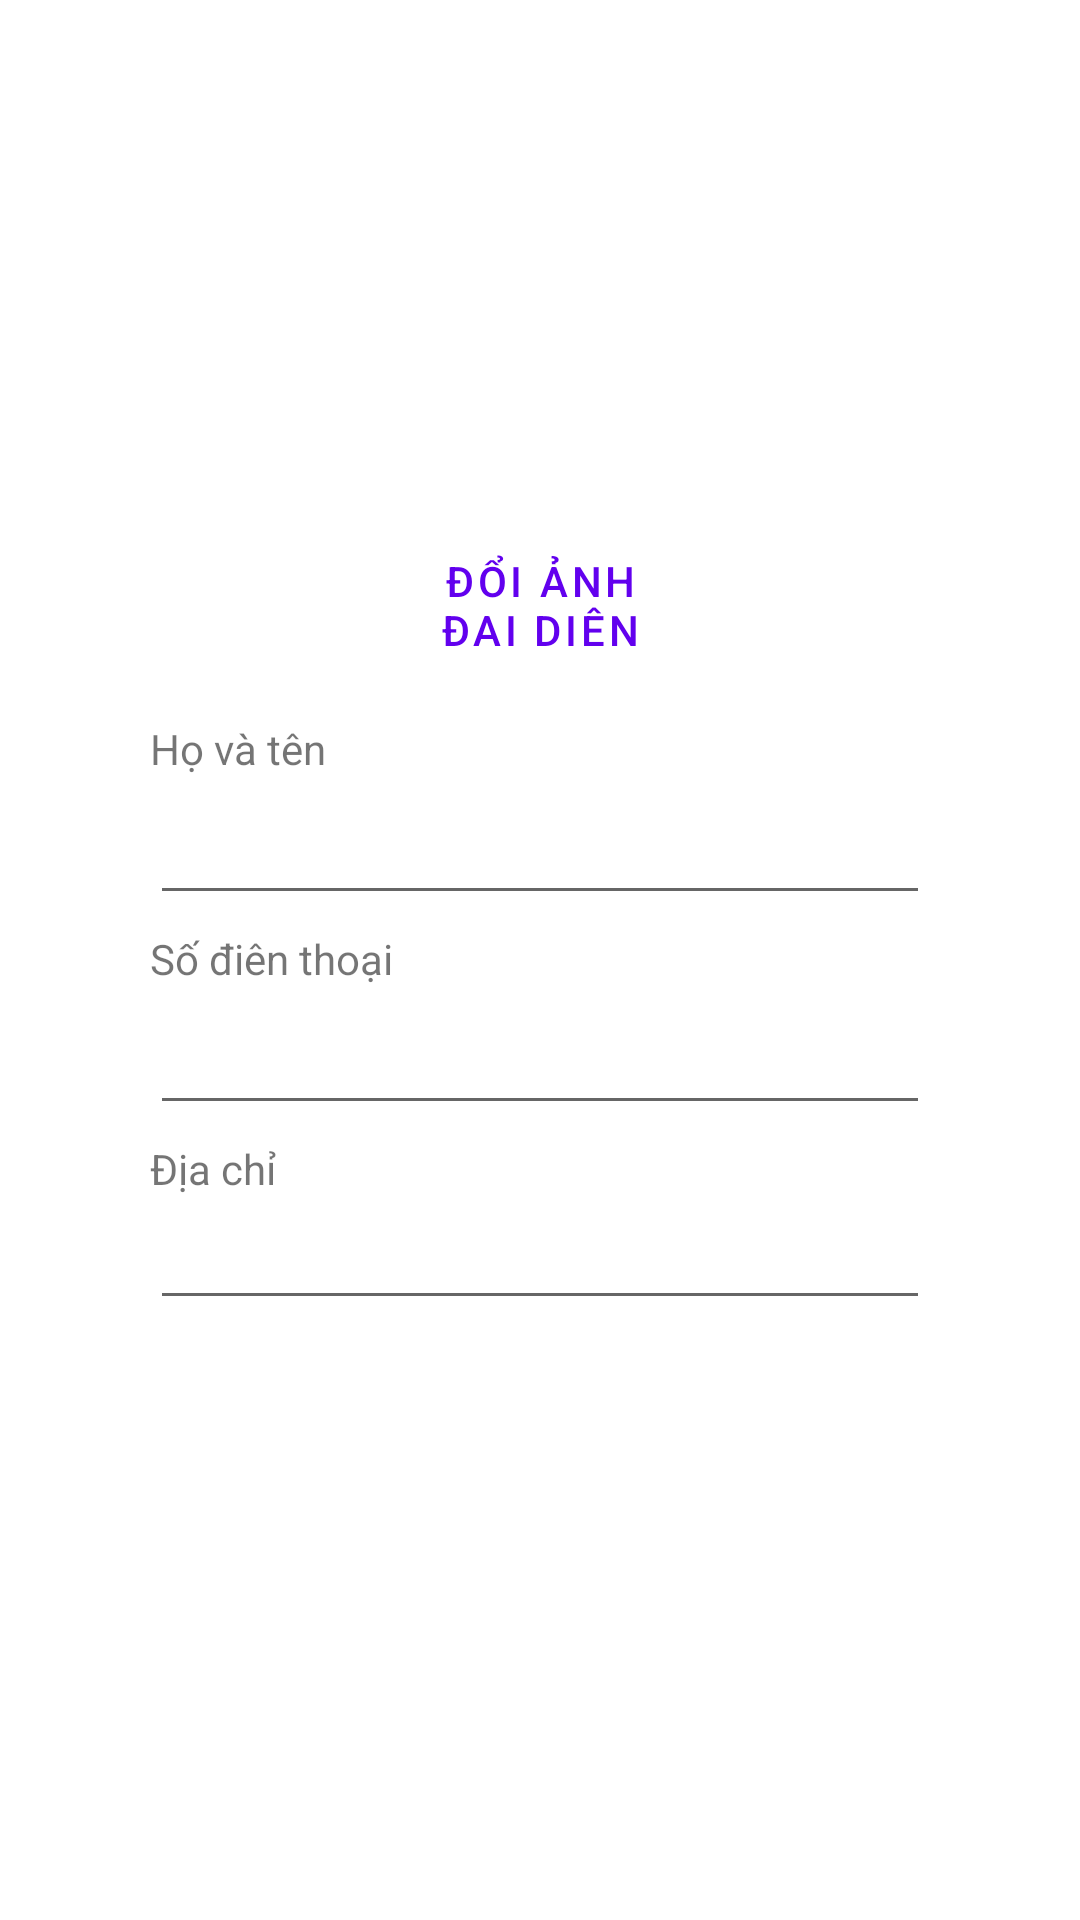

Layout XML and referenced resources for this Android screen:
<!-- AndroidManifest.xml: application theme AppTheme -->
<!-- res/layout/edit_profile.xml -->
<?xml version="1.0" encoding="utf-8"?>
<androidx.constraintlayout.widget.ConstraintLayout
    xmlns:android="http://schemas.android.com/apk/res/android"
    xmlns:app="http://schemas.android.com/apk/res-auto"
    xmlns:tools="http://schemas.android.com/tools"
    android:layout_width="match_parent"
    android:layout_height="match_parent">

    <ImageView
        android:id="@+id/imageView2"
        android:layout_width="0dp"
        android:layout_height="125dp"
        android:layout_marginStart="125dp"
        android:layout_marginTop="50dp"
        android:layout_marginEnd="125dp"
        app:layout_constraintEnd_toEndOf="parent"
        app:layout_constraintStart_toStartOf="parent"
        app:layout_constraintTop_toTopOf="parent"
        app:srcCompat="@drawable/ic_launcher_foreground" />

    <Button
        android:id="@+id/button"
        android:layout_width="0dp"
        android:layout_height="40dp"
        android:layout_marginTop="5dp"
        android:text="Đổi ảnh đại diện"
        style="@style/Widget.MaterialComponents.Button.TextButton"

        app:layout_constraintEnd_toEndOf="@+id/imageView2"
        app:layout_constraintStart_toStartOf="@+id/imageView2"
        app:layout_constraintTop_toBottomOf="@+id/imageView2" />

    <TextView
        android:id="@+id/textView"
        android:layout_width="0dp"
        android:layout_height="25dp"
        android:layout_marginStart="50dp"
        android:layout_marginTop="20dp"
        android:layout_marginEnd="50dp"
        android:text="Họ và tên"
        app:layout_constraintEnd_toEndOf="parent"
        app:layout_constraintStart_toStartOf="parent"
        app:layout_constraintTop_toBottomOf="@+id/button" />

    <EditText
        android:id="@+id/editText"
        android:layout_width="0dp"
        android:layout_height="40dp"
        android:ems="10"
        android:inputType="textPersonName"
        app:layout_constraintEnd_toEndOf="@+id/textView"
        app:layout_constraintStart_toStartOf="@+id/textView"
        app:layout_constraintTop_toBottomOf="@+id/textView" />

    <TextView
        android:id="@+id/textView2"
        android:layout_width="0dp"
        android:layout_height="25dp"
        android:layout_marginTop="5dp"
        android:text="Số điên thoại"
        app:layout_constraintEnd_toEndOf="@+id/editText"
        app:layout_constraintStart_toStartOf="@+id/editText"
        app:layout_constraintTop_toBottomOf="@+id/editText" />

    <EditText
        android:id="@+id/editText2"
        android:layout_width="0dp"
        android:layout_height="40dp"
        android:ems="10"
        android:inputType="number"
        app:layout_constraintEnd_toEndOf="@+id/textView2"
        app:layout_constraintStart_toStartOf="@+id/textView2"
        app:layout_constraintTop_toBottomOf="@+id/textView2" />

    <TextView
        android:id="@+id/textView4"
        android:layout_width="0dp"
        android:layout_height="20dp"
        android:layout_marginTop="5dp"
        android:text="Địa chỉ"
        app:layout_constraintEnd_toEndOf="@+id/editText2"
        app:layout_constraintStart_toStartOf="@+id/editText2"
        app:layout_constraintTop_toBottomOf="@+id/editText2" />

    <EditText
        android:id="@+id/editText3"
        android:layout_width="0dp"
        android:layout_height="40dp"
        android:ems="10"
        android:inputType="textPersonName"
        app:layout_constraintEnd_toEndOf="@+id/textView4"
        app:layout_constraintStart_toStartOf="@+id/textView4"
        app:layout_constraintTop_toBottomOf="@+id/textView4" />

</androidx.constraintlayout.widget.ConstraintLayout>
<!-- resources referenced by this layout -->
<resources>
  <style name="AppTheme" parent="Theme.MaterialComponents.Light.DarkActionBar">
          
          <item name="colorPrimary">@color/colorPrimary</item>
          <item name="colorPrimaryDark">@color/colorPrimaryDark</item>
          <item name="colorAccent">@color/colorAccent</item>
  
  
  
  
  
  
  
  
  
          <item name="scrimBackground">@color/mtrl_scrim_color</item>
          <item name="textAppearanceHeadline1">@style/TextAppearance.MaterialComponents.Headline1</item>
          <item name="textAppearanceHeadline2">@style/TextAppearance.MaterialComponents.Headline2</item>
          <item name="textAppearanceHeadline3">@style/TextAppearance.MaterialComponents.Headline3</item>
          <item name="textAppearanceHeadline4">@style/TextAppearance.MaterialComponents.Headline4</item>
          <item name="textAppearanceHeadline5">@style/TextAppearance.MaterialComponents.Headline5</item>
          <item name="textAppearanceHeadline6">@style/TextAppearance.MaterialComponents.Headline6</item>
          <item name="textAppearanceSubtitle1">@style/TextAppearance.MaterialComponents.Subtitle1</item>
          <item name="textAppearanceSubtitle2">@style/TextAppearance.MaterialComponents.Subtitle2</item>
          <item name="textAppearanceBody1">@style/TextAppearance.MaterialComponents.Body1</item>
          <item name="textAppearanceBody2">@style/TextAppearance.MaterialComponents.Body2</item>
          <item name="textAppearanceCaption">@style/TextAppearance.MaterialComponents.Caption</item>
          <item name="textAppearanceButton">@style/TextAppearance.MaterialComponents.Button</item>
          <item name="textAppearanceOverline">@style/TextAppearance.MaterialComponents.Overline</item>
      </style>
  <color name="colorPrimary">#6200EE</color>
  <color name="colorPrimaryDark">#3700B3</color>
  <color name="colorAccent">#03DAC5</color>
</resources>
